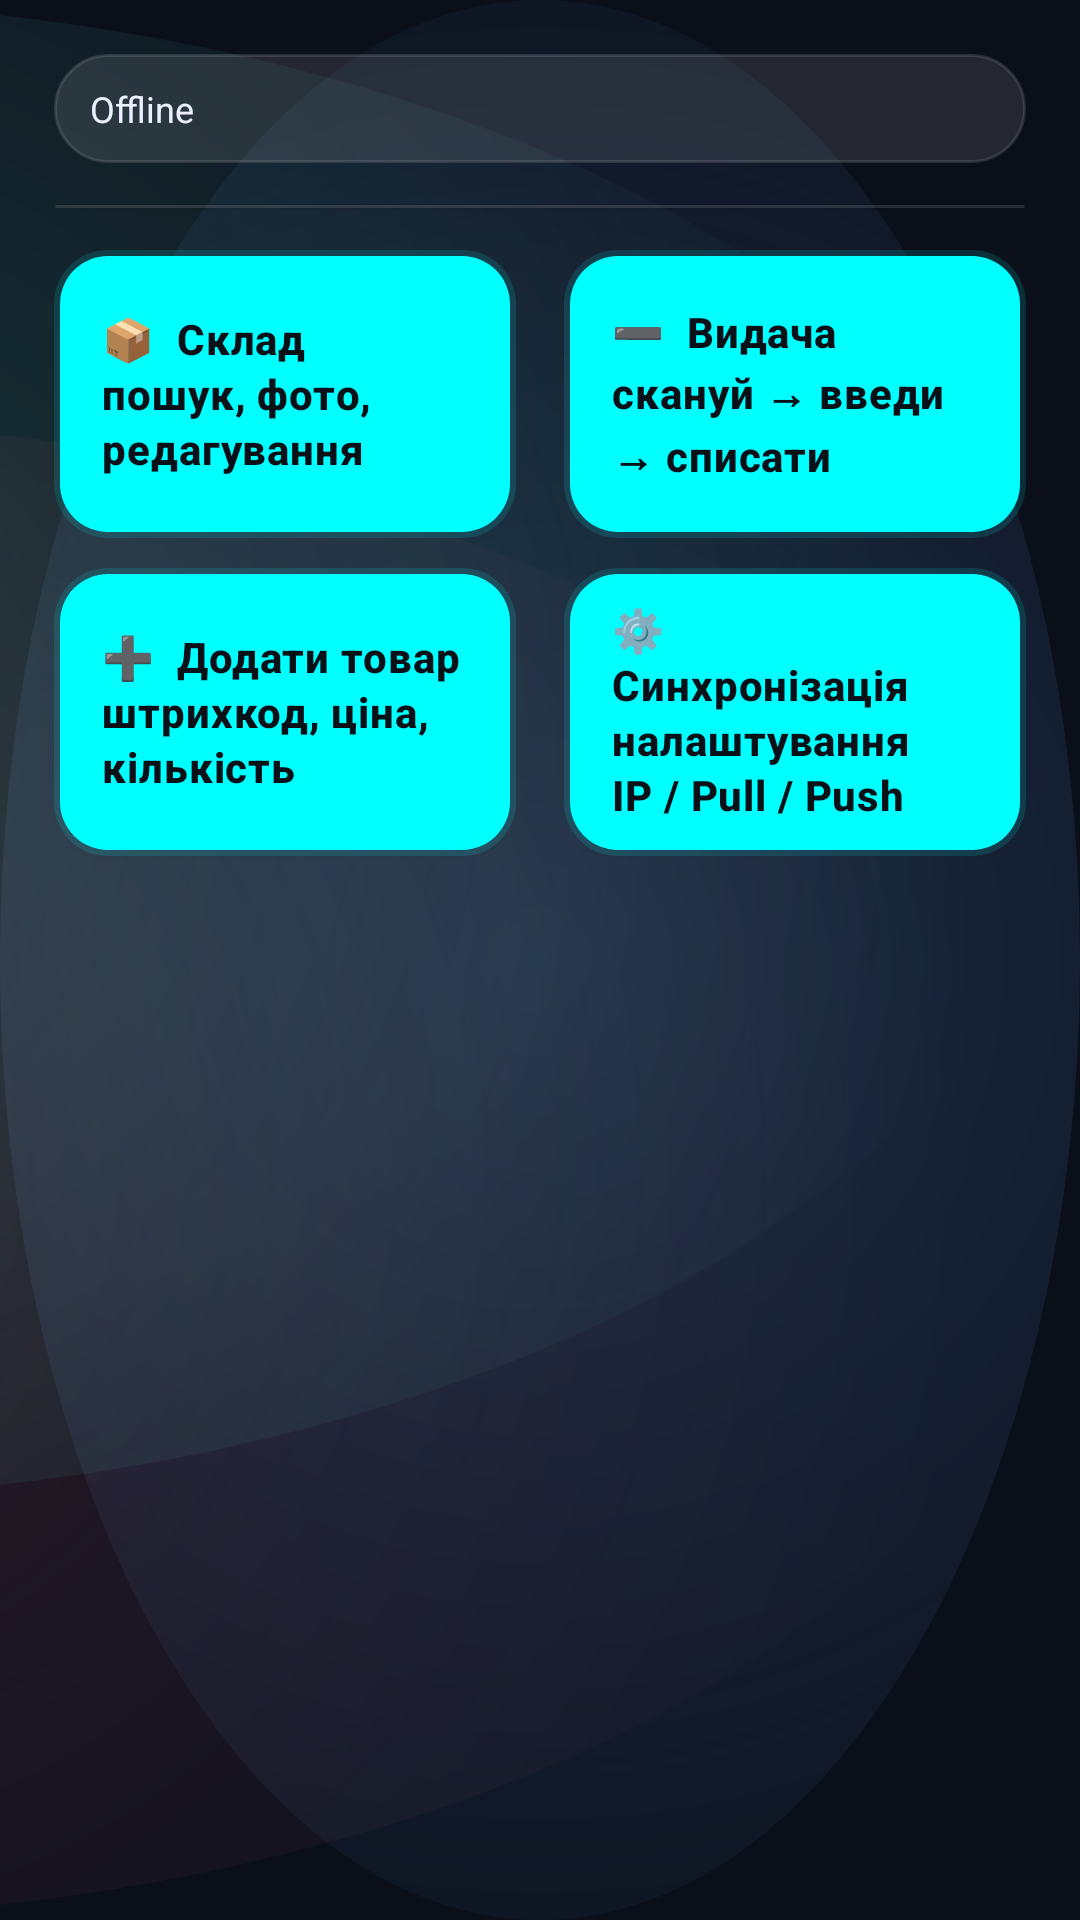

Here is an Android app screen rendered from its layout file. Give the layout XML and the strings, colors and styles it references.
<!-- AndroidManifest.xml: application theme Theme.WarehouseScanner -->
<!-- res/layout/activity_main.xml -->
<?xml version="1.0" encoding="utf-8"?>
<androidx.constraintlayout.widget.ConstraintLayout xmlns:android="http://schemas.android.com/apk/res/android"
    xmlns:app="http://schemas.android.com/apk/res-auto"
    android:id="@+id/main"
    android:layout_width="match_parent"
    android:layout_height="match_parent"
    android:padding="18dp">

    <TextView
        android:id="@+id/tvSyncStatus"
        android:layout_width="0dp"
        android:layout_height="wrap_content"
        android:paddingStart="12dp"
        android:paddingEnd="12dp"
        android:paddingTop="10dp"
        android:paddingBottom="10dp"
        android:text="Offline"
        android:textSize="12sp"
        android:textColor="@color/ws_text"
        android:maxLines="1"
        android:ellipsize="end"
        android:background="@drawable/ws_status_pill_bg"
        app:layout_constraintTop_toTopOf="parent"
        app:layout_constraintStart_toStartOf="parent"
        app:layout_constraintEnd_toEndOf="parent" />

    
    <com.google.android.material.card.MaterialCardView
        android:id="@+id/cardStatus"
        android:layout_width="0dp"
        android:layout_height="1dp"
        android:layout_marginTop="14dp"
        app:layout_constraintTop_toBottomOf="@id/tvSyncStatus"
        app:layout_constraintStart_toStartOf="parent"
        app:layout_constraintEnd_toEndOf="parent"
        app:cardCornerRadius="20dp"
        app:strokeWidth="1dp"
        app:strokeColor="@color/ws_stroke_strong"
        app:cardBackgroundColor="@android:color/transparent" />

    <Button
        android:id="@+id/btnInventory"
        style="@style/WS.Button.Tile"
        android:layout_width="0dp"
        android:layout_height="96dp"
        android:layout_marginTop="14dp"
        android:layout_marginEnd="8dp"
        android:gravity="start|center_vertical"
        android:paddingStart="16dp"
        android:paddingEnd="16dp"
        android:text="📦  Склад&#10;пошук, фото, редагування"
        android:textSize="14sp"
        android:lineSpacingExtra="2dp"
        app:layout_constraintTop_toBottomOf="@id/cardStatus"
        app:layout_constraintStart_toStartOf="parent"
        app:layout_constraintEnd_toStartOf="@id/btnIssue" />

    <Button
        android:id="@+id/btnIssue"
        style="@style/WS.Button.Tile"
        android:layout_width="0dp"
        android:layout_height="96dp"
        android:layout_marginTop="14dp"
        android:layout_marginStart="8dp"
        android:gravity="start|center_vertical"
        android:paddingStart="16dp"
        android:paddingEnd="16dp"
        android:text="➖  Видача&#10;скануй → введи → списати"
        android:textSize="14sp"
        android:lineSpacingExtra="2dp"
        app:layout_constraintTop_toBottomOf="@id/cardStatus"
        app:layout_constraintStart_toEndOf="@id/btnInventory"
        app:layout_constraintEnd_toEndOf="parent" />

    <Button
        android:id="@+id/btnAddProduct"
        style="@style/WS.Button.Primary"
        android:layout_width="0dp"
        android:layout_height="96dp"
        android:layout_marginTop="10dp"
        android:layout_marginEnd="8dp"
        android:gravity="start|center_vertical"
        android:paddingStart="16dp"
        android:paddingEnd="16dp"
        android:text="➕  Додати товар&#10;штрихкод, ціна, кількість"
        android:textSize="14sp"
        android:lineSpacingExtra="2dp"
        app:layout_constraintTop_toBottomOf="@id/btnInventory"
        app:layout_constraintStart_toStartOf="parent"
        app:layout_constraintEnd_toStartOf="@id/btnSync" />

    <Button
        android:id="@+id/btnSync"
        style="@style/WS.Button.Tile"
        android:layout_width="0dp"
        android:layout_height="96dp"
        android:layout_marginTop="10dp"
        android:layout_marginStart="8dp"
        android:gravity="start|center_vertical"
        android:paddingStart="16dp"
        android:paddingEnd="16dp"
        android:text="⚙️  Синхронізація&#10;налаштування IP / Pull / Push"
        android:textSize="14sp"
        android:lineSpacingExtra="2dp"
        app:layout_constraintTop_toBottomOf="@id/btnIssue"
        app:layout_constraintStart_toEndOf="@id/btnAddProduct"
        app:layout_constraintEnd_toEndOf="parent" />

</androidx.constraintlayout.widget.ConstraintLayout>
<!-- resources referenced by this layout -->
<resources>
  <color name="ws_stroke_strong">#1FFFFFFF</color>
  <color name="ws_text">#EAF0FF</color>
  <!-- drawable ws_status_pill_bg (drawable) -->
  <?xml version="1.0" encoding="utf-8"?>
  <shape xmlns:android="http://schemas.android.com/apk/res/android" android:shape="rectangle">
      <corners android:radius="999dp" />
      <solid android:color="#1AFFFFFF" />
      <stroke android:width="1dp" android:color="@color/ws_stroke_strong" />
  </shape>
  <style name="WS.Button.Primary" parent="WS.Button.Base" />
  <style name="WS.Button.Tile" parent="WS.Button.Base">
          <item name="cornerRadius">20dp</item>
          <item name="android:elevation">2dp</item>
      </style>
  <style name="Theme.WarehouseScanner" parent="Base.Theme.WarehouseScanner" />
  <style name="WS.Button.Base" parent="Widget.MaterialComponents.Button">
          <item name="android:minHeight">48dp</item>
          <item name="cornerRadius">18dp</item>
          <item name="android:textAllCaps">false</item>
          <item name="android:letterSpacing">0.02</item>
          <item name="android:textStyle">bold</item>
  
          <item name="android:insetLeft">0dp</item>
          <item name="android:insetRight">0dp</item>
          <item name="android:insetTop">0dp</item>
          <item name="android:insetBottom">0dp</item>
  
          <item name="backgroundTint">@null</item>
  
          <item name="background">@drawable/ws_btn_neon_bg</item>
          <item name="android:background">@drawable/ws_btn_neon_bg</item>
  
          <item name="android:textColor">#081018</item>
      </style>
  <!-- drawable ws_btn_neon_bg (drawable) -->
  <?xml version="1.0" encoding="utf-8"?>
  <ripple xmlns:android="http://schemas.android.com/apk/res/android"
      android:color="#3300FFFF">
  
      <item>
          <layer-list>
  
              
              <item>
                  <shape android:shape="rectangle">
                      <corners android:radius="18dp" />
                      <solid android:color="#2200FFFF" />
                  </shape>
              </item>
  
              
              <item
                  android:left="2dp"
                  android:top="2dp"
                  android:right="2dp"
                  android:bottom="2dp">
                  <shape android:shape="rectangle">
                      <corners android:radius="16dp" />
                      <solid android:color="#00FFFF" />
                  </shape>
              </item>
  
          </layer-list>
      </item>
  
  </ripple>
  <color name="ws_accent">#5EEAD4</color>
  <color name="ws_accent2">#60A5FA</color>
  <color name="ws_danger">#FB7185</color>
  <color name="ws_bg">#0B0F1A</color>
  <color name="colorOnPrimary">#081018</color>
  <color name="ws_muted">#A7B0C0</color>
  <style name="WS.Card" parent="Widget.MaterialComponents.CardView">
          <item name="cardBackgroundColor">@color/ws_overlay_03</item>
          <item name="strokeColor">@color/ws_stroke_strong</item>
          <item name="strokeWidth">1dp</item>
          <item name="cardCornerRadius">18dp</item>
      </style>
  <style name="WS.TextInputLayout" parent="Widget.MaterialComponents.TextInputLayout.OutlinedBox">
          <item name="boxBackgroundColor">#16000000</item>
  
          <item name="boxCornerRadiusTopStart">14dp</item>
          <item name="boxCornerRadiusTopEnd">14dp</item>
          <item name="boxCornerRadiusBottomStart">14dp</item>
          <item name="boxCornerRadiusBottomEnd">14dp</item>
  
          <item name="boxStrokeColor">@color/ws_stroke_strong</item>
          <item name="boxStrokeErrorColor">@color/ws_danger</item>
  
          <item name="hintTextColor">@color/ws_muted</item>
          <item name="android:textColorHint">@color/ws_muted</item>
      </style>
  <style name="WS.Button.Ghost" parent="WS.Button.Base" />
  <color name="ws_overlay_03">#08FFFFFF</color>
</resources>
